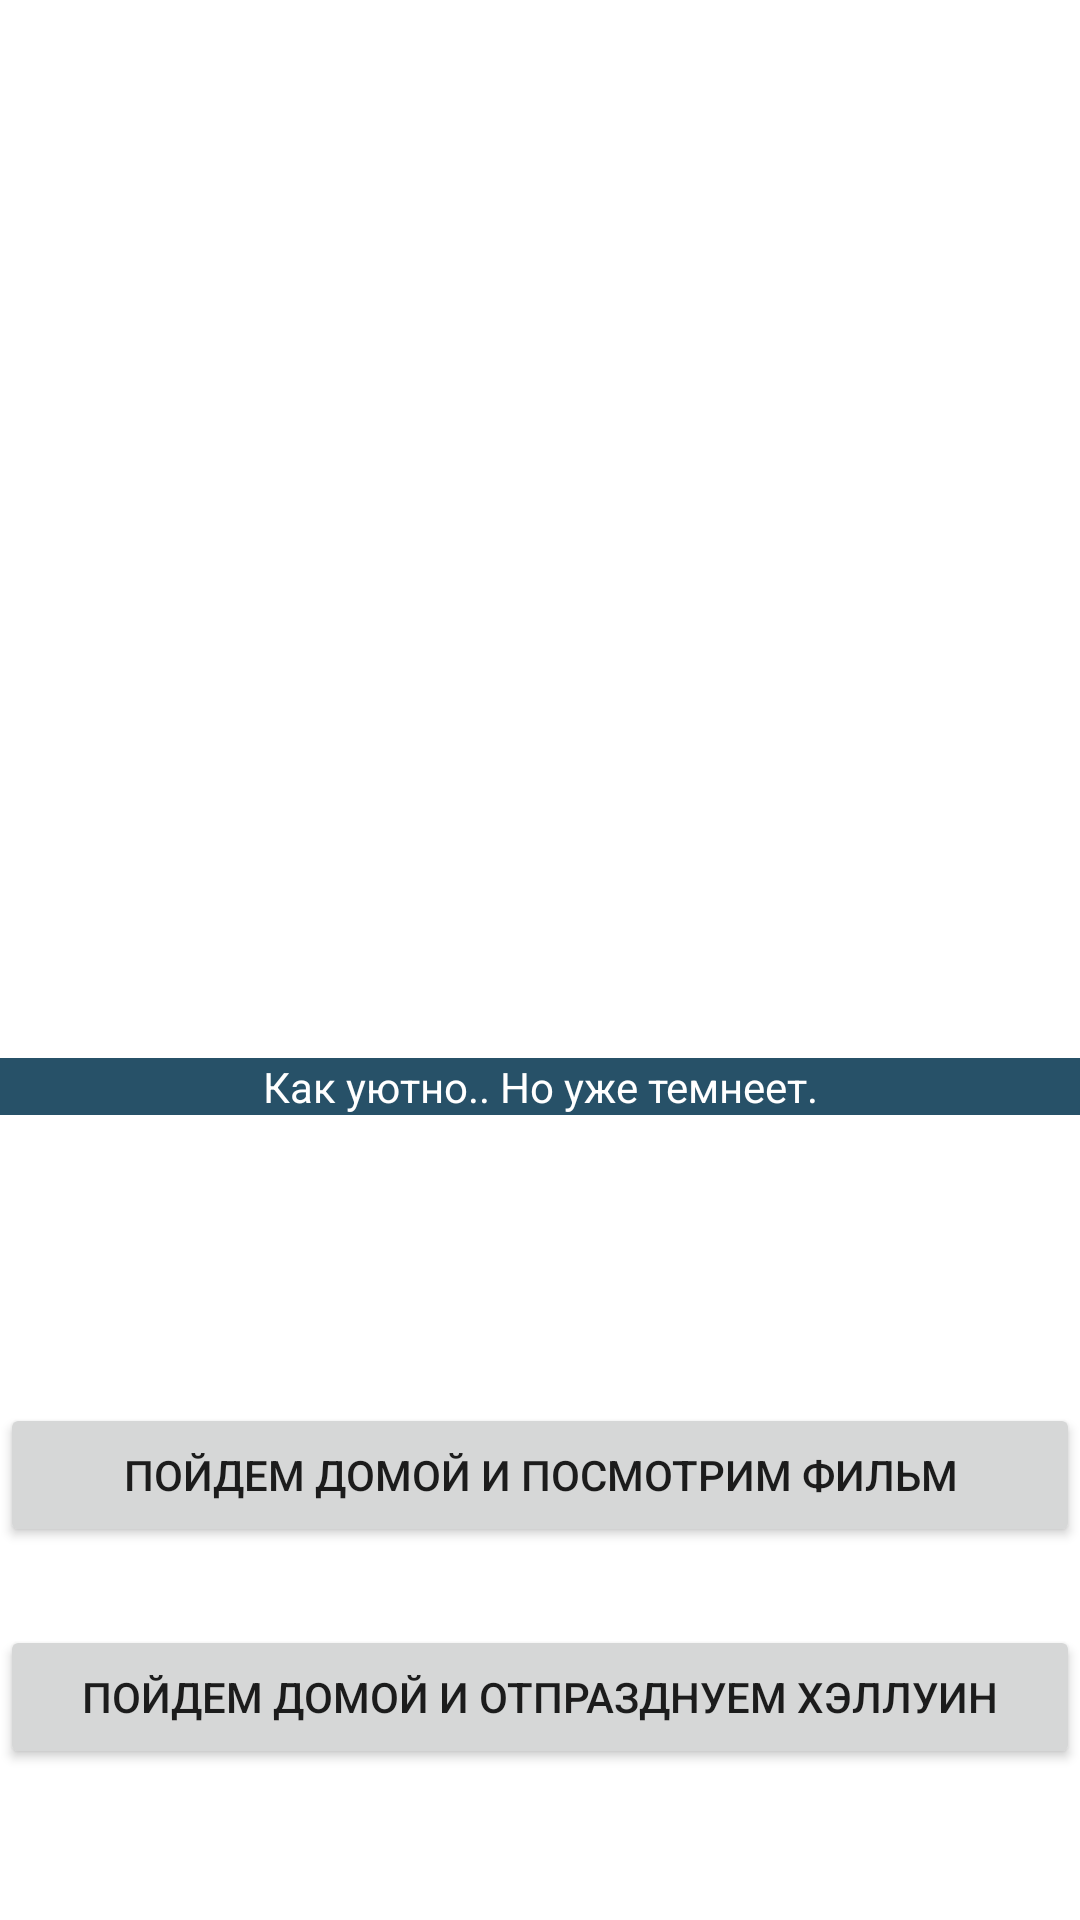

Write the Android layout XML for this screen, with the resource values it uses.
<!-- AndroidManifest.xml: application theme Theme.Novella3 -->
<!-- res/layout/activity_5.xml -->
<?xml version="1.0" encoding="utf-8"?>
<androidx.constraintlayout.widget.ConstraintLayout xmlns:android="http://schemas.android.com/apk/res/android"
    xmlns:app="http://schemas.android.com/apk/res-auto"
    xmlns:tools="http://schemas.android.com/tools"
    android:id="@+id/mainScreenLayout"
    android:layout_width="match_parent"
    android:layout_height="match_parent"
  >

    <ImageView
        android:id="@+id/sceneBackgroundImage"
        android:layout_width="0dp"
        android:layout_height="0dp"
        android:background="@drawable/five"
        android:scaleType="fitXY"
        app:layout_constraintBottom_toBottomOf="parent"
        app:layout_constraintEnd_toEndOf="parent"
        app:layout_constraintHorizontal_bias="0.0"
        app:layout_constraintStart_toStartOf="parent"
        app:layout_constraintTop_toTopOf="parent"
        app:layout_constraintVertical_bias="0.0" />

    <TextView
        android:id="@+id/sceneHeader"
        style="@style/txHender"
        android:layout_width="0dp"
        android:layout_height="wrap_content"
        android:text="Как уютно.. Но уже темнеет."
        app:layout_constraintBottom_toBottomOf="@+id/sceneBackgroundImage"
        app:layout_constraintEnd_toEndOf="parent"
        app:layout_constraintHorizontal_bias="1.0"
        app:layout_constraintStart_toStartOf="parent"
        app:layout_constraintTop_toTopOf="parent"
        app:layout_constraintVertical_bias="0.568" />

    <Button
        android:id="@+id/bt1"
        android:layout_width="0dp"
        android:layout_height="wrap_content"
        android:layout_marginBottom="26dp"
        android:text="Начать"
        android:visibility="invisible"
        app:layout_constraintBottom_toTopOf="@+id/bt2"
        app:layout_constraintEnd_toEndOf="parent"
        app:layout_constraintHorizontal_bias="0.0"
        app:layout_constraintStart_toStartOf="parent"
        app:layout_constraintTop_toTopOf="@+id/topButtonsGuideline"
        app:layout_constraintVertical_chainStyle="packed"
        tools:ignore="TextContrastCheck,SpeakableTextPresentCheck" />

    <Button
        android:id="@+id/bt2"
        android:layout_width="0dp"
        android:layout_height="wrap_content"
        android:layout_marginBottom="26dp"
        android:text="Пойдем домой и посмотрим фильм"
        android:visibility="visible"
        app:layout_constraintBottom_toTopOf="@+id/bt3"
        app:layout_constraintEnd_toEndOf="parent"
        app:layout_constraintHorizontal_bias="0.0"
        app:layout_constraintStart_toStartOf="parent"
        app:layout_constraintTop_toBottomOf="@+id/bt1"
        tools:ignore="TextContrastCheck,SpeakableTextPresentCheck" />

    <Button
        android:id="@+id/bt3"
        android:layout_width="0dp"
        android:layout_height="wrap_content"
        android:layout_marginBottom="31dp"
        android:text="Пойдем домой и отпразднуем хэллуин"
        android:visibility="visible"
        app:layout_constraintBottom_toBottomOf="@+id/sceneBackgroundImage"
        app:layout_constraintEnd_toEndOf="parent"
        app:layout_constraintHorizontal_bias="0.0"
        app:layout_constraintStart_toStartOf="parent"
        app:layout_constraintTop_toBottomOf="@+id/bt2"
        tools:ignore="TextContrastCheck,SpeakableTextPresentCheck" />

    <androidx.constraintlayout.widget.Guideline
        android:id="@+id/bottomButtonsGuideline"
        android:layout_width="wrap_content"
        android:layout_height="wrap_content"
        android:orientation="horizontal"
        app:layout_constraintGuide_begin="666dp" />

    <androidx.constraintlayout.widget.Guideline
        android:id="@+id/topButtonsGuideline"
        android:layout_width="wrap_content"
        android:layout_height="wrap_content"
        android:orientation="horizontal"
        app:layout_constraintGuide_end="266dp" />

    <TextView
        android:id="@+id/txhi"
        android:layout_width="318dp"
        android:layout_height="158dp"
        android:layout_marginTop="196dp"
        android:gravity="center"
        android:textSize="40sp"
        app:layout_constraintEnd_toEndOf="parent"
        app:layout_constraintStart_toStartOf="parent"
        app:layout_constraintTop_toTopOf="parent" />
</androidx.constraintlayout.widget.ConstraintLayout>
<!-- resources referenced by this layout -->
<resources>
  <style name="txHender">
          <item name="android:layout_width">match_parent</item>
          <item name="android:layout_height">34dp</item>
          <item name="android:background">#275168</item>
          <item name="android:gravity">center|center_horizontal</item>
          <item name="android:textColor">#FFFFFF</item>
      </style>
  <style name="Theme.Novella3" parent="Theme.MaterialComponents.DayNight.DarkActionBar">
          
          <item name="colorPrimary">@color/purple_500</item>
          <item name="colorPrimaryVariant">@color/purple_700</item>
          <item name="colorOnPrimary">@color/white</item>
          
          <item name="colorSecondary">@color/teal_200</item>
          <item name="colorSecondaryVariant">@color/teal_700</item>
          <item name="colorOnSecondary">@color/black</item>
          
          <item name="android:statusBarColor" tools:targetApi="l">?attr/colorPrimaryVariant</item>
          
      </style>
  <!-- not gathered from this repository: default colours our renderer supplied (Android Studio template values) -->
  <color name="purple_500">#FF6200EE</color>
  <color name="purple_700">#FF3700B3</color>
  <color name="teal_200">#FF03DAC5</color>
  <color name="teal_700">#FF018786</color>
  <color name="black">#FF000000</color>
  <color name="white">#FFFFFFFF</color>
</resources>
